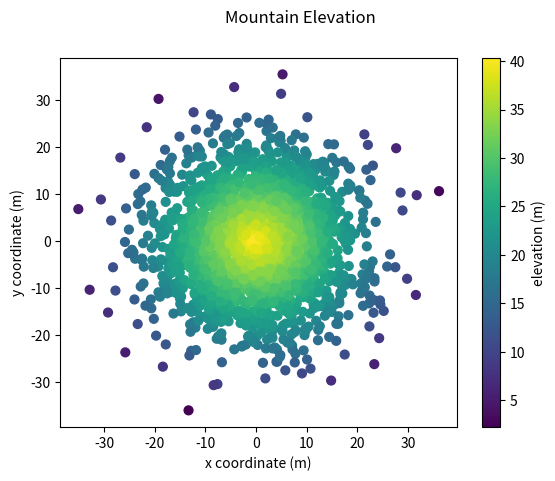

Reproduce this figure in Python.
#!/usr/bin/env python3
import numpy as np
import matplotlib.pyplot as plt

np.random.seed(5)

x = np.random.randn(2000) * 10
y = np.random.randn(2000) * 10
z = np.random.rand(2000) + 40 - np.sqrt(np.square(x) + np.square(y))

fig, ax = plt.subplots()
im = ax.scatter(x, y, c=z, s=40)

fig.colorbar(im, ax=ax, label="elevation (m)")

plt.xlabel('x coordinate (m)')
plt.ylabel('y coordinate (m)')
plt.suptitle('Mountain Elevation')
plt.show()
